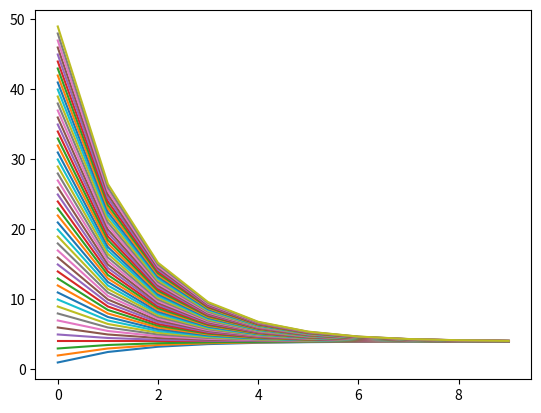

The script that saved this image:
#!/usr/bin/env python3
# by Ashley Aguilar
# UNAM
# [email redacted]
# x = ax + b

import matplotlib.pyplot as plt
import numpy as np

def f(x, a, b):
	return a*x + b

print("1st dynamic system\n x = a*x + b")

#initial condition
X0 = np.arange(1,50,1)

for x0 in X0:
	a = 0.5
	b = 2.0
	N = 10

	print("a = "+ str(a))
	print("b = "+ str(b))
	print("x0 = "+ str(x0))
	print("N = "+str(N))

	i = np.arange(0, N, 1)

	x = x0
	#vector
	X = []

	for _ in i:
		print(x)
		X.append(x)
		x = f(x, a, b)

	plt.plot(X)

#plt.yscale("log")
plt.show()


